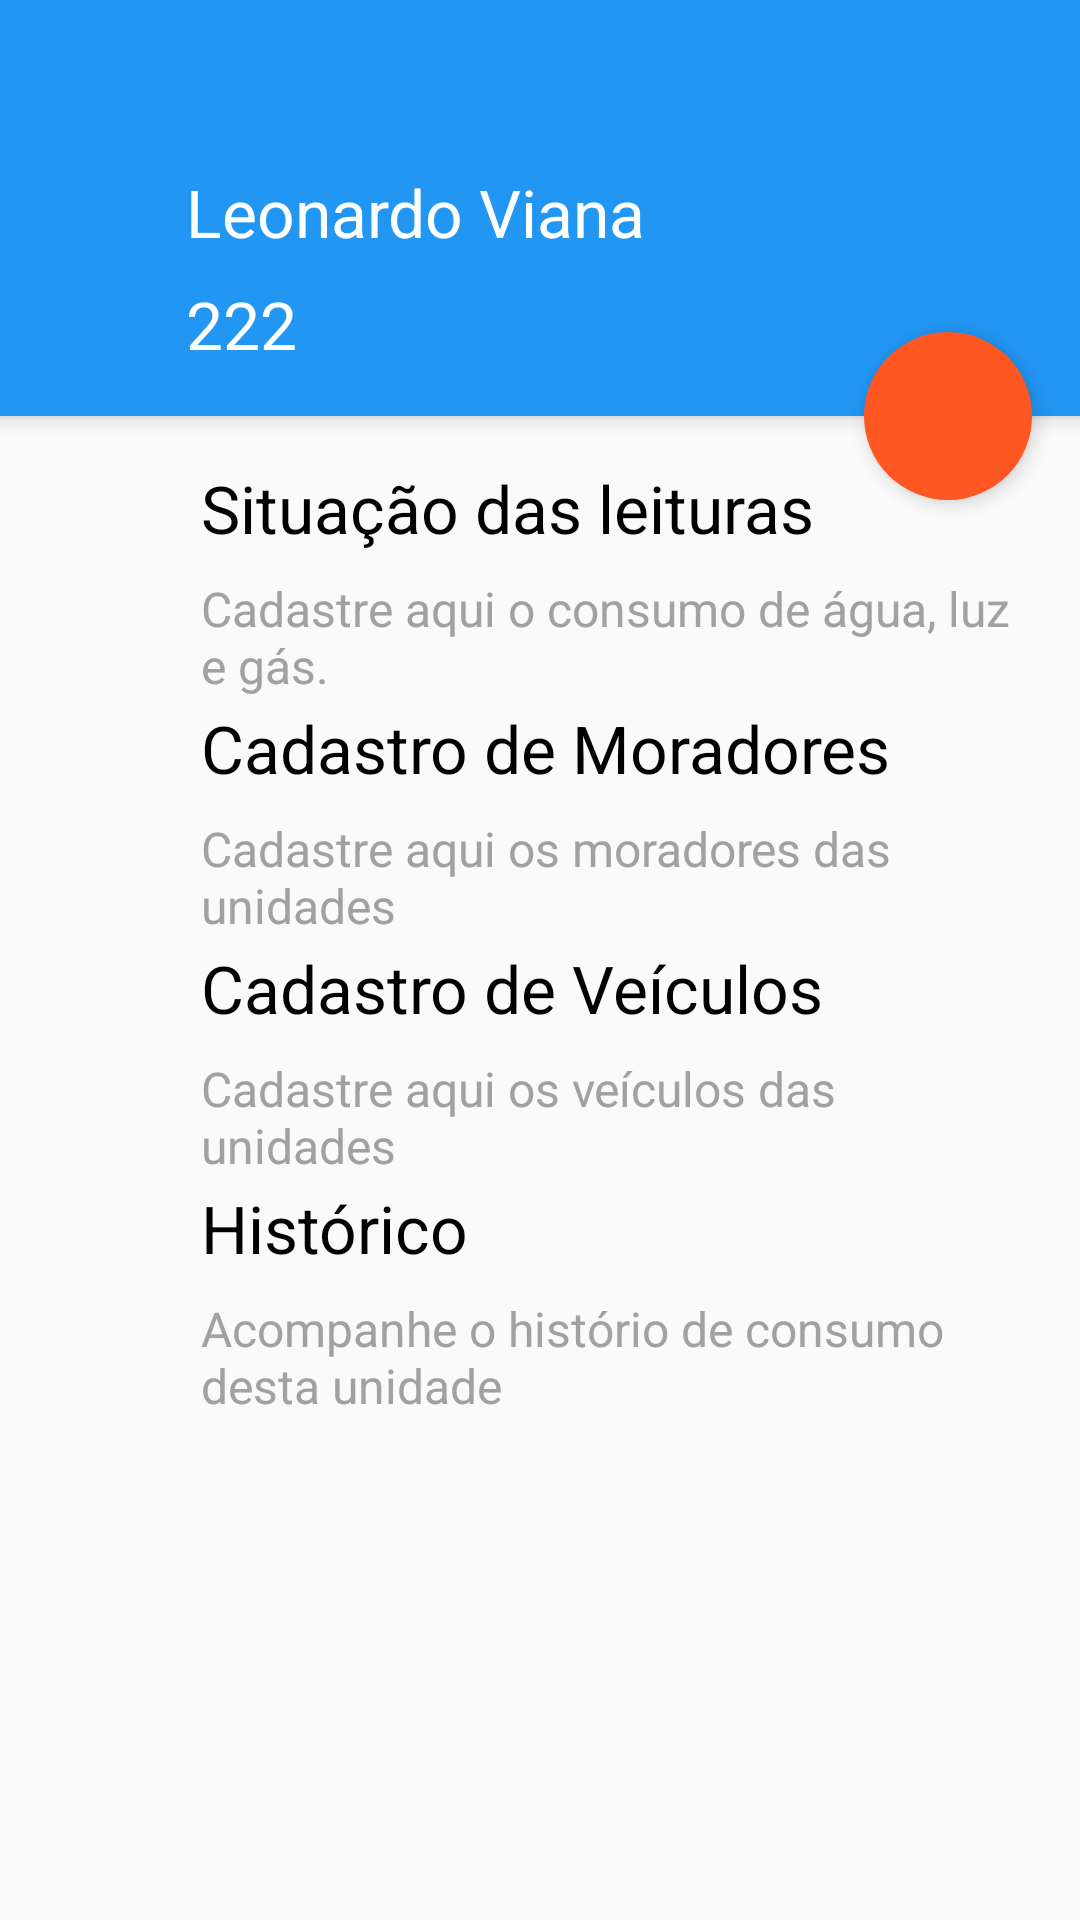

Write the Android layout XML for this screen, with the resource values it uses.
<!-- AndroidManifest.xml: application theme AppTheme -->
<!-- res/layout/owner_detail.xml -->
<?xml version="1.0" encoding="utf-8"?>
<android.support.design.widget.CoordinatorLayout xmlns:android="http://schemas.android.com/apk/res/android"
    xmlns:app="http://schemas.android.com/apk/res-auto"
    android:layout_width="match_parent"
    android:layout_height="match_parent"
    android:background="@color/defaultBackgroundColor">

    <LinearLayout
        android:layout_width="match_parent"
        android:layout_height="match_parent"
        android:orientation="vertical">

        <LinearLayout
            android:elevation="4dp"
            android:id="@+id/viewA"
            android:layout_width="match_parent"
            android:layout_height="wrap_content"
            android:background="@color/app_bar_color"
            android:orientation="vertical">

            <android.support.v7.widget.Toolbar
                android:id="@+id/tool_bar"
                android:layout_width="match_parent"
                android:layout_height="wrap_content"
                android:background="@color/app_bar_color"
                 />

            <LinearLayout
                android:layout_width="match_parent"
                android:layout_height="wrap_content"
                android:layout_marginLeft="62dp"
                android:layout_marginRight="16dp"
                android:orientation="vertical">

                <TextView
                    android:layout_marginBottom="8dp"
                    android:id="@+id/text_view_name"
                    style="@style/DefaultTextView"
                    android:text="Leonardo Viana"
                    android:textColor="@android:color/white"
                    android:textSize="22sp" />

                <TextView
                    android:layout_marginBottom="16dp"
                    android:id="@+id/text_view_apartament_number"
                    style="@style/DefaultTextView"
                    android:text="222"
                    android:textColor="@android:color/white"
                    android:textSize="22sp" />
            </LinearLayout>
        </LinearLayout>

        <LinearLayout
            android:layout_marginTop="16dp"
            android:id="@+id/viewB"
            android:layout_width="match_parent"
            android:layout_height="match_parent"
            android:orientation="vertical">

            <include layout="@layout/item_reads_status_owner" />

            <View
                android:layout_width="match_parent"
                android:layout_height="2dp"/>

            <include layout="@layout/item_detail_dwellers" />

            <View
                android:layout_width="match_parent"
                android:layout_height="2dp"/>

            <include layout="@layout/item_detail_vehicle" />

            <View
                android:layout_width="match_parent"
                android:layout_height="2dp"/>

            <include layout="@layout/item_historic" />

        </LinearLayout>
    </LinearLayout>

    <android.support.design.widget.FloatingActionButton
        app:layout_anchorGravity="bottom|right|end"
        android:id="@+id/fab"
        style="@style/DefaultFab"
        android:layout_alignParentBottom="true"
        android:layout_alignParentRight="true"
        android:layout_marginRight="16dp"
        android:src="@drawable/ic_create_white_24dp"
        app:layout_anchor="@id/viewA" />


</android.support.design.widget.CoordinatorLayout>
<!-- res/layout/item_reads_status_owner.xml (included above) -->
<?xml version="1.0" encoding="utf-8"?>
<LinearLayout xmlns:android="http://schemas.android.com/apk/res/android"
    android:layout_width="match_parent"
    android:layout_height="wrap_content"
    android:orientation="horizontal"
    android:id="@+id/read_status_indicator"
    android:background="@drawable/item_selector">

    <LinearLayout
        android:layout_width="match_parent"
        android:layout_height="wrap_content"
        android:layout_marginLeft="@dimen/activity_horizontal_margin"
        android:layout_marginRight="@dimen/activity_horizontal_margin"
        android:orientation="horizontal">

        <LinearLayout
            android:gravity="center"
            android:layout_width="wrap_content"
            android:layout_height="wrap_content"
            android:orientation="vertical">

            <ImageView
                android:layout_width="35dp"
                android:layout_height="35dp"
                android:alpha="0.5"
                android:src="@drawable/ic_access_time_black_24dp" />

        </LinearLayout>

        <LinearLayout
            android:layout_width="match_parent"
            android:layout_height="wrap_content"
            android:layout_marginLeft="@dimen/activity_horizontal_margin"
            android:orientation="vertical">

            <TextView
                style="@style/DefaultTextViewTitleBlack"
                android:text="@string/status_of_reads" />

            <TextView
                style="@style/DefaultTextView"
                android:layout_marginTop="8dp"
                android:text="@string/entry_here_reads" />

        </LinearLayout>
    </LinearLayout>
</LinearLayout>
<!-- res/layout/item_detail_dwellers.xml (included above) -->
<?xml version="1.0" encoding="utf-8"?>
<LinearLayout xmlns:android="http://schemas.android.com/apk/res/android"
    android:layout_width="match_parent"
    android:layout_height="wrap_content"
    android:orientation="horizontal"
    android:id="@+id/dwellers_item"
    android:background="@drawable/item_selector">

    <LinearLayout
        android:layout_width="match_parent"
        android:layout_height="wrap_content"
        android:layout_marginLeft="@dimen/activity_horizontal_margin"
        android:layout_marginRight="@dimen/activity_horizontal_margin"
        android:orientation="horizontal">

        <LinearLayout
            android:gravity="center"
            android:layout_width="wrap_content"
            android:layout_height="wrap_content"
            android:orientation="vertical">

            <ImageView
                android:layout_width="35dp"
                android:layout_height="35dp"
                android:alpha="0.5"
                android:src="@drawable/ic_access_time_black_24dp" />

        </LinearLayout>

        <LinearLayout
            android:layout_width="match_parent"
            android:layout_height="wrap_content"
            android:layout_marginLeft="@dimen/activity_horizontal_margin"
            android:orientation="vertical">

            <TextView
                style="@style/DefaultTextViewTitleBlack"
                android:text="@string/entry_dwellers" />

            <TextView
                style="@style/DefaultTextView"
                android:layout_marginTop="8dp"
                android:text="@string/entry_dwellers_detail" />

        </LinearLayout>
    </LinearLayout>
</LinearLayout>
<!-- res/layout/item_detail_vehicle.xml (included above) -->
<?xml version="1.0" encoding="utf-8"?>
<LinearLayout xmlns:android="http://schemas.android.com/apk/res/android"
    android:layout_width="match_parent"
    android:layout_height="wrap_content"
    android:orientation="horizontal"
    android:id="@+id/item_vehicle"
    android:background="@drawable/item_selector">

    <LinearLayout
        android:layout_width="match_parent"
        android:layout_height="wrap_content"
        android:layout_marginLeft="@dimen/activity_horizontal_margin"
        android:layout_marginRight="@dimen/activity_horizontal_margin"
        android:orientation="horizontal">

        <LinearLayout
            android:gravity="center"
            android:layout_width="wrap_content"
            android:layout_height="wrap_content"
            android:orientation="vertical">

            <ImageView
                android:layout_width="35dp"
                android:layout_height="35dp"
                android:alpha="0.5"
                android:src="@drawable/ic_access_time_black_24dp" />

        </LinearLayout>

        <LinearLayout
            android:layout_width="match_parent"
            android:layout_height="wrap_content"
            android:layout_marginLeft="@dimen/activity_horizontal_margin"
            android:orientation="vertical">

            <TextView
                style="@style/DefaultTextViewTitleBlack"
                android:text="@string/entry_vehicles" />

            <TextView
                style="@style/DefaultTextView"
                android:layout_marginTop="8dp"
                android:text="@string/entry_vehicles_detail" />

        </LinearLayout>
    </LinearLayout>
</LinearLayout>
<!-- res/layout/item_historic.xml (included above) -->
<?xml version="1.0" encoding="utf-8"?>
<LinearLayout xmlns:android="http://schemas.android.com/apk/res/android"
    android:layout_width="match_parent"
    android:layout_height="wrap_content"
    android:orientation="horizontal"
    android:id="@+id/item_historic"
    android:background="@drawable/item_selector">

    <LinearLayout
        android:layout_width="match_parent"
        android:layout_height="wrap_content"
        android:layout_marginLeft="@dimen/activity_horizontal_margin"
        android:layout_marginRight="@dimen/activity_horizontal_margin"
        android:orientation="horizontal">

        <LinearLayout
            android:gravity="center"
            android:layout_width="wrap_content"
            android:layout_height="wrap_content"
            android:orientation="vertical">

            <ImageView
                android:layout_width="35dp"
                android:layout_height="35dp"
                android:alpha="0.5"
                android:src="@drawable/ic_access_time_black_24dp" />

        </LinearLayout>

        <LinearLayout
            android:layout_width="match_parent"
            android:layout_height="wrap_content"
            android:layout_marginLeft="@dimen/activity_horizontal_margin"
            android:orientation="vertical">

            <TextView
                style="@style/DefaultTextViewTitleBlack"
                android:text="@string/historic" />

            <TextView
                style="@style/DefaultTextView"
                android:layout_marginTop="8dp"
                android:text="@string/consuption_historic" />

        </LinearLayout>
    </LinearLayout>
</LinearLayout>
<!-- resources referenced by this layout -->
<resources>
  <color name="app_bar_color">#2196f3</color>
  <color name="defaultBackgroundColor">#fafafa</color>
  <dimen name="activity_horizontal_margin">16dp</dimen>
  <!-- drawable item_selector (drawable) -->
  <?xml version="1.0" encoding="utf-8"?>
  <selector xmlns:android="http://schemas.android.com/apk/res/android">
      <item
          android:state_selected="false"
          android:state_pressed="false"
          android:drawable="@color/defaultBackgroundColor" />
  
      <item android:state_pressed="true"
          android:drawable="@color/item_selected" />
  
      <item android:state_selected="true"
          android:state_pressed="false"
          android:drawable="@color/item_selected" />
  </selector>
  <string name="consuption_historic">Acompanhe o histório de consumo desta unidade</string>
  <string name="entry_dwellers">Cadastro de Moradores</string>
  <string name="entry_dwellers_detail">Cadastre aqui os moradores das unidades</string>
  <string name="entry_here_reads">Cadastre aqui o consumo de água, luz e gás.</string>
  <string name="entry_vehicles">Cadastro de Veículos</string>
  <string name="entry_vehicles_detail">Cadastre aqui os veículos das unidades</string>
  <string name="historic">Histórico</string>
  <string name="status_of_reads">Situação das leituras</string>
  <style name="DefaultFab">
          <item name="android:layout_height">wrap_content</item>
          <item name="android:layout_width">wrap_content</item>
          <item name="fabSize">normal</item>
          <item name="borderWidth">0dp</item>
          <item name="elevation">4dp</item>
          <item name="backgroundTint">@color/colorAccentLight</item>
          <item name="rippleColor">@color/colorAccentDark</item>
      </style>
  <style name="DefaultTextView">
          <item name="android:textSize">16sp</item>
          <item name="android:layout_width">match_parent</item>
          <item name="android:layout_height">wrap_content</item>
          <item name="android:textColor">@color/defaultTextColor</item>
      </style>
  <style name="DefaultTextViewTitleBlack" parent="DefaultTextView">
          <item name="android:textColor">@android:color/black</item>
          <item name="android:textSize">22sp</item>
      </style>
  <style name="AppTheme" parent="Theme.AppCompat.Light.NoActionBar">
          <item name="colorPrimary">@color/app_bar_color</item>
          <item name="colorPrimaryDark">@color/status_bar_color</item>
          <item name="colorAccent">@color/status_bar_color</item>
          <item name="android:textColorPrimary">@color/app_bar_text_color</item>
          <item name="drawerArrowStyle">@style/DrawerArrowStyle</item>
          <item name="android:actionModeBackground">@color/app_bar_color</item>
          <item name="actionModeBackground">@color/app_bar_color</item>
          <item name="android:actionMenuTextColor">@android:color/black</item>
          <item name="actionMenuTextColor">@android:color/black</item>
          <item name="android:spinnerDropDownItemStyle">@style/mySpinnerItemStyle</item>
      </style>
  <color name="item_selected">#dfdfdf</color>
  <color name="colorAccentLight">#FF5722</color>
  <color name="colorAccentDark">#BF360C</color>
  <color name="defaultTextColor">#a1a1a1</color>
  <color name="status_bar_color">#303F9F</color>
  <color name="app_bar_text_color">#fff</color>
  <style name="DrawerArrowStyle" parent="Widget.AppCompat.DrawerArrowToggle">
          <item name="spinBars">true</item>
          <item name="color">@color/white</item>
      </style>
  <style name="mySpinnerItemStyle" parent="@android:style/Widget.Holo.DropDownItem.Spinner">
          <item name="android:textColor">@color/text_instance_color</item>
      </style>
  <color name="white">#fff</color>
  <color name="text_instance_color">#424242</color>
</resources>
